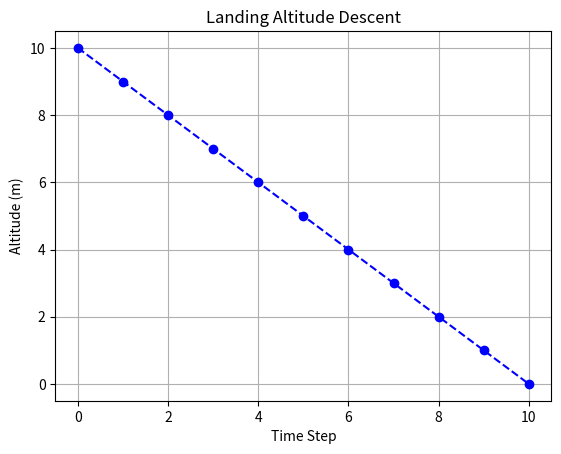

Reproduce this figure in Python.
import matplotlib.pyplot as plt
import time

# ---------------------- Algorithm 91: Landing Parameters ----------------------
target_landing_altitude = 0.0
landing_tolerance = 0.1
descent_rate = 1.0
initial_altitude = 10.0

# ---------------------- Algorithm 92: Landing Function ----------------------
def perform_landing(current_altitude, descent_rate):
    altitudes = [current_altitude]
    while current_altitude > target_landing_altitude + landing_tolerance:
        current_altitude -= descent_rate
        current_altitude = max(current_altitude, target_landing_altitude)
        altitudes.append(current_altitude)
        print(f"Descending... Current Altitude: {current_altitude:.2f} m")
        time.sleep(0.2)
    return altitudes

# ---------------------- Algorithm 93: Execution of Landing ----------------------
def execute_landing():
    current_altitude = initial_altitude
    print(f"Initial Altitude: {current_altitude} m\n")
    altitude_log = perform_landing(current_altitude, descent_rate)

    # Plotting descent
    plt.plot(range(len(altitude_log)), altitude_log, marker='o', color='blue', linestyle='--')
    plt.title("Landing Altitude Descent")
    plt.xlabel("Time Step")
    plt.ylabel("Altitude (m)")
    plt.grid(True)
    plt.show()

    return altitude_log[-1]

# ---------------------- Algorithm 94: Simulation Execution ----------------------
def run_simulation_execution():
    print("🚀 Starting Drone Simulation...")
    
    # Initial state
    current_altitude = 10.0
    print(f"📍 Current Altitude: {current_altitude} m\n")
    
    # Begin landing procedure
    print("🛬 Executing Landing Phase...\n")
    final_altitude = execute_landing()

    # Final output
    if abs(final_altitude - target_landing_altitude) <= landing_tolerance:
        print("\n✅ Simulation Result: Drone Landed Successfully.")
    else:
        print("\n⚠️ Simulation Result: Landing Incomplete or Needs Manual Override.")

# ---------------------- Run the Simulation ----------------------
run_simulation_execution()
